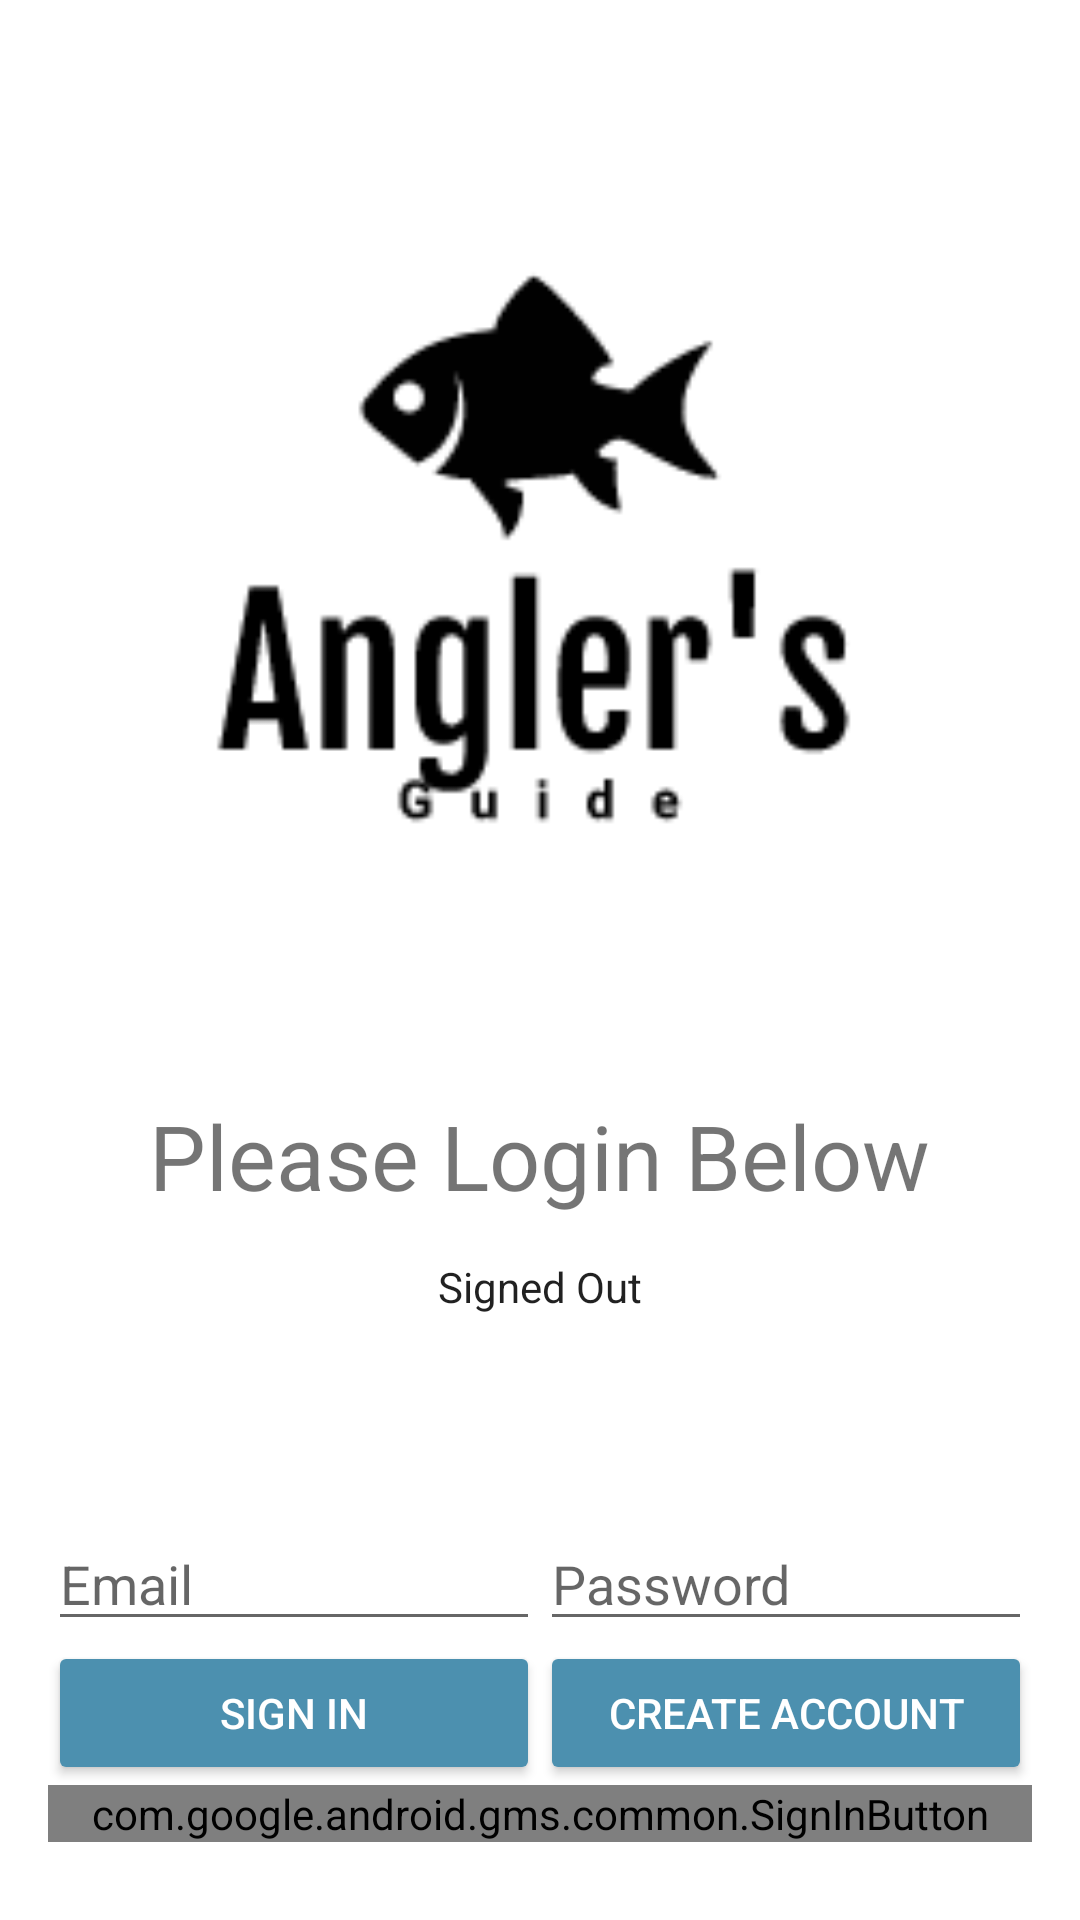

Write the Android layout XML for this screen, with the resource values it uses.
<!-- AndroidManifest.xml: application theme Theme.AnglersGuide -->
<!-- res/layout/login.xml -->
<LinearLayout xmlns:android="http://schemas.android.com/apk/res/android"
    xmlns:tools="http://schemas.android.com/tools"
    android:id="@+id/login_layout"
    android:layout_width="match_parent"
    android:layout_height="match_parent"
    android:background="@color/colorWhite"
    android:orientation="vertical"
    android:weightSum="4">

    <LinearLayout
        android:layout_width="match_parent"
        android:layout_height="0dp"
        android:layout_weight="3"
        android:gravity="center_horizontal"
        android:orientation="vertical">

        <ImageView
            android:id="@+id/icon"
            style="@style/ThemeOverlay.FirebaseIcon"
            android:layout_width="286dp"
            android:layout_height="325dp"
            android:contentDescription="@string/desc_firebase_lockup"
            android:src="@drawable/icon" />

        <TextView
            android:id="@+id/titleText"
            android:layout_width="wrap_content"
            android:layout_height="wrap_content"
            android:layout_marginBottom="@dimen/title_bottom_margin"
            android:text="@string/emailpassword_title_text"
            android:textColor="@color/grey_100"
            android:theme="@style/ThemeOverlay.MyTitleText" />

        <TextView
            android:id="@+id/status"
            style="@style/ThemeOverlay.MyTextDetail"
            android:text="@string/signed_out"
            android:textColor="@color/grey_100" />

        <TextView
            android:id="@+id/detail"
            style="@style/ThemeOverlay.MyTextDetail"
            tools:text="Firebase User ID: 123456789abc" />

    </LinearLayout>


    <RelativeLayout
        android:layout_width="match_parent"
        android:layout_height="0dp"
        android:layout_weight="1"
        android:background="@color/colorWhite"
        android:gravity="center_vertical">

        <LinearLayout
            android:id="@+id/emailPasswordFields"
            android:layout_width="match_parent"
            android:layout_height="wrap_content"
            android:orientation="horizontal"
            android:paddingLeft="16dp"
            android:paddingRight="16dp">

            <EditText
                android:id="@+id/fieldEmail"
                android:layout_width="0dp"
                android:layout_height="wrap_content"
                android:layout_weight="1"
                android:hint="@string/hint_email"
                android:inputType="textEmailAddress" />

            <EditText
                android:id="@+id/fieldPassword"
                android:layout_width="0dp"
                android:layout_height="wrap_content"
                android:layout_weight="1"
                android:hint="@string/hint_password"
                android:inputType="textPassword" />
        </LinearLayout>

        <LinearLayout
            android:id="@+id/emailPasswordButtons"
            android:layout_width="match_parent"
            android:layout_height="wrap_content"
            android:layout_below="@+id/emailPasswordFields"
            android:orientation="horizontal"
            android:paddingLeft="16dp"
            android:paddingRight="16dp">

            <Button
                android:id="@+id/emailSignInButton"
                style="@style/Widget.AppCompat.Button.Colored"
                android:layout_width="0dp"
                android:layout_height="wrap_content"
                android:layout_weight="1"
                android:text="@string/sign_in"
                android:theme="@style/ThemeOverlay.MyDarkButton" />

            <Button
                android:id="@+id/emailCreateAccountButton"
                style="@style/Widget.AppCompat.Button.Colored"
                android:layout_width="0dp"
                android:layout_height="wrap_content"
                android:layout_weight="1"
                android:text="@string/create_account"
                android:theme="@style/ThemeOverlay.MyDarkButton" />
        </LinearLayout>

        <LinearLayout
            android:layout_width="match_parent"
            android:layout_height="wrap_content"
            android:layout_below="@+id/emailPasswordButtons"
            android:orientation="horizontal"
            android:paddingLeft="16dp"
            android:paddingRight="16dp">

            <com.google.android.gms.common.SignInButton
                android:id="@+id/googleSignInButton"
                android:layout_width="0dp"
                android:layout_height="wrap_content"
                android:layout_weight="1" />
        </LinearLayout>

        <LinearLayout
            android:id="@+id/signedInButtons"
            android:layout_width="match_parent"
            android:layout_height="wrap_content"
            android:layout_centerInParent="true"
            android:orientation="horizontal"
            android:paddingLeft="16dp"
            android:paddingRight="16dp"
            android:visibility="gone"
            android:weightSum="2.0">

            <Button
                android:id="@+id/signOutButton"
                style="@style/Widget.AppCompat.Button.Colored"
                android:layout_width="0dp"
                android:layout_height="wrap_content"
                android:layout_weight="1.0"
                android:text="@string/sign_out"
                android:theme="@style/ThemeOverlay.MyDarkButton" />

            <Button
                android:id="@+id/verifyEmailButton"
                style="@style/Widget.AppCompat.Button.Colored"
                android:layout_width="0dp"
                android:layout_height="wrap_content"
                android:layout_weight="1.0"
                android:text="@string/verify_email"
                android:theme="@style/ThemeOverlay.MyDarkButton" />

        </LinearLayout>

    </RelativeLayout>

</LinearLayout>
<!-- resources referenced by this layout -->
<resources>
  <dimen name="title_bottom_margin">10dp</dimen>
  <!-- drawable icon: png bitmap (drawable-v24, 5487 bytes) -->
  <string name="create_account">Create Account</string>
  <string name="desc_firebase_lockup">Firebase logo and name</string>
  <string name="emailpassword_title_text">Please Login Below</string>
  <string name="hint_email">Email</string>
  <string name="hint_password">Password</string>
  <string name="sign_in">Sign In</string>
  <string name="sign_out">Sign Out</string>
  <string name="signed_out">Signed Out</string>
  <string name="verify_email">Verify Email</string>
  <style name="ThemeOverlay.FirebaseIcon" parent="Theme.AnglersGuide">
          <item name="android:layout_marginTop">@dimen/icon_top_margin</item>
          <item name="android:layout_marginBottom">@dimen/icon_bottom_margin</item>
      </style>
  <style name="ThemeOverlay.MyDarkButton" parent="ThemeOverlay.AppCompat.Dark">
          <item name="colorButtonNormal">@color/grey_500</item>
          <item name="colorAccent">@color/colorAccent</item>
          <item name="android:layout_marginRight">4dp</item>
          <item name="android:layout_marginLeft">4dp</item>
          <item name="android:textColor">@android:color/white</item>
      </style>
  <style name="ThemeOverlay.MyTextDetail" parent="Theme.AnglersGuide">
          <item name="android:layout_width">wrap_content</item>
          <item name="android:layout_height">wrap_content</item>
          <item name="android:fadeScrollbars">true</item>
          <item name="android:gravity">center</item>
          <item name="android:maxLines">5</item>
          <item name="android:padding">4dp</item>
          <item name="android:scrollbars">vertical</item>
          <item name="android:textSize">14sp</item>
      </style>
  <style name="ThemeOverlay.MyTitleText" parent="Theme.AnglersGuide">
          <item name="android:gravity">center</item>
          <item name="android:textSize">30sp</item>
      </style>
  <style name="Theme.AnglersGuide" parent="Theme.MaterialComponents.DayNight.NoActionBar">
          
          <item name="colorPrimary">@color/colorPrimary</item>
          <item name="colorPrimaryVariant">@color/colorAccent</item>
          <item name="colorOnPrimary">@color/white</item>
          
          <item name="colorSecondary">@color/colorWhite</item>
          <item name="colorOnSecondary">@color/black</item>
          
          <item name="android:statusBarColor" tools:targetApi="l">?attr/colorPrimaryVariant</item>
          
  
      </style>
  <dimen name="icon_top_margin">20dp</dimen>
  <dimen name="icon_bottom_margin">20dp</dimen>
  <color name="colorAccent">#4c90af</color>
  <color name="colorPrimary">#205cbd</color>
  <color name="white">#FFFFFFFF</color>
  <color name="black">#FF000000</color>
</resources>
